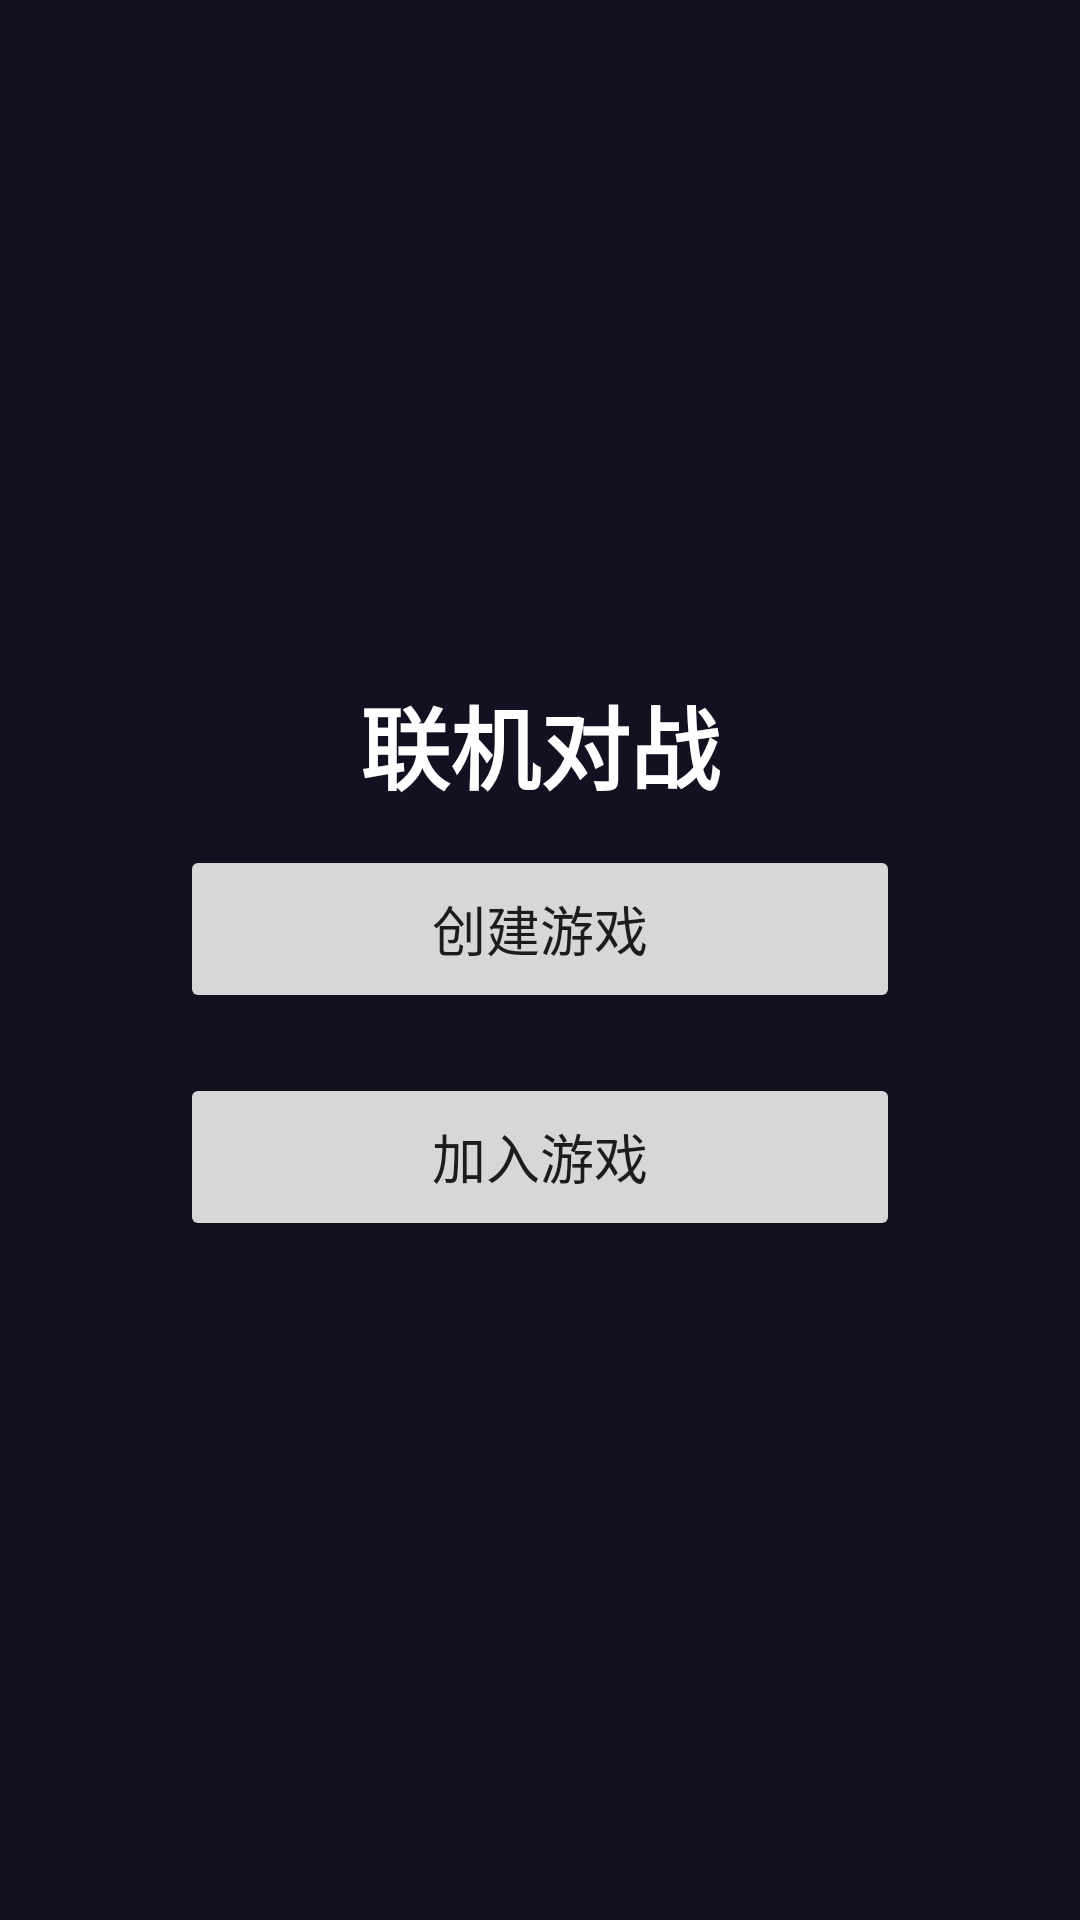

Write the Android layout XML for this screen, with the resource values it uses.
<!-- AndroidManifest.xml: application theme Theme.AircraftWarPlus -->
<!-- res/layout/activity_online_room.xml -->
<?xml version="1.0" encoding="utf-8"?>
<LinearLayout xmlns:android="http://schemas.android.com/apk/res/android"
    android:layout_width="match_parent"
    android:layout_height="match_parent"
    android:orientation="vertical"
    android:gravity="center"
    android:background="#111122"
    android:padding="32dp">

    <TextView
        android:layout_width="wrap_content"
        android:layout_height="wrap_content"
        android:text="联机对战"
        android:textColor="#FFFFFF"
        android:textSize="30sp"
        android:textStyle="bold"
        android:layout_marginBottom="12dp" />

    
    <LinearLayout
        android:id="@+id/panelSelect"
        android:layout_width="wrap_content"
        android:layout_height="wrap_content"
        android:orientation="vertical"
        android:gravity="center">

        <Button
            android:id="@+id/btnGoCreate"
            android:layout_width="240dp"
            android:layout_height="56dp"
            android:text="创建游戏"
            android:textSize="18sp"
            android:layout_marginBottom="20dp" />

        <Button
            android:id="@+id/btnGoJoin"
            android:layout_width="240dp"
            android:layout_height="56dp"
            android:text="加入游戏"
            android:textSize="18sp" />

    </LinearLayout>

    
    <LinearLayout
        android:id="@+id/panelCreate"
        android:layout_width="wrap_content"
        android:layout_height="wrap_content"
        android:orientation="vertical"
        android:gravity="center"
        android:visibility="gone">

        
        <LinearLayout
            android:layout_width="wrap_content"
            android:layout_height="wrap_content"
            android:orientation="horizontal"
            android:gravity="center_vertical"
            android:layout_marginBottom="16dp">

            <TextView
                android:layout_width="wrap_content"
                android:layout_height="wrap_content"
                android:text="难度："
                android:textColor="#AAAACC"
                android:textSize="15sp" />

            <Spinner
                android:id="@+id/spinnerDifficulty"
                android:layout_width="120dp"
                android:layout_height="44dp"
                android:background="#333355"
                android:spinnerMode="dropdown" />

        </LinearLayout>

        <EditText
            android:id="@+id/etServerIpCreate"
            android:layout_width="280dp"
            android:layout_height="wrap_content"
            android:hint="服务器 IP（如 192.168.1.100）"
            android:textColor="#FFFFFF"
            android:textColorHint="#888888"
            android:inputType="text"
            android:background="#333355"
            android:padding="12dp"
            android:layout_marginBottom="12dp" />

        <EditText
            android:id="@+id/etPlayerNameCreate"
            android:layout_width="280dp"
            android:layout_height="wrap_content"
            android:hint="你的昵称"
            android:textColor="#FFFFFF"
            android:textColorHint="#888888"
            android:inputType="text"
            android:background="#333355"
            android:padding="12dp"
            android:layout_marginBottom="24dp" />

        <Button
            android:id="@+id/btnCreate"
            android:layout_width="240dp"
            android:layout_height="52dp"
            android:text="创建房间"
            android:textSize="16sp"
            android:layout_marginBottom="12dp" />

        <Button
            android:id="@+id/btnBackFromCreate"
            android:layout_width="240dp"
            android:layout_height="44dp"
            android:text="返回"
            android:textSize="14sp"
            android:backgroundTint="#444466"
            android:layout_marginBottom="20dp" />

        <TextView
            android:id="@+id/tvStatusCreate"
            android:layout_width="280dp"
            android:layout_height="wrap_content"
            android:text=""
            android:textColor="#AAAACC"
            android:textSize="14sp"
            android:gravity="center"
            android:lineSpacingMultiplier="1.4" />

    </LinearLayout>

    
    <LinearLayout
        android:id="@+id/panelJoin"
        android:layout_width="wrap_content"
        android:layout_height="wrap_content"
        android:orientation="vertical"
        android:gravity="center"
        android:visibility="gone">

        <EditText
            android:id="@+id/etServerIpJoin"
            android:layout_width="280dp"
            android:layout_height="wrap_content"
            android:hint="服务器 IP（如 192.168.1.100）"
            android:textColor="#FFFFFF"
            android:textColorHint="#888888"
            android:inputType="text"
            android:background="#333355"
            android:padding="12dp"
            android:layout_marginBottom="12dp" />

        <EditText
            android:id="@+id/etPlayerNameJoin"
            android:layout_width="280dp"
            android:layout_height="wrap_content"
            android:hint="你的昵称"
            android:textColor="#FFFFFF"
            android:textColorHint="#888888"
            android:inputType="text"
            android:background="#333355"
            android:padding="12dp"
            android:layout_marginBottom="12dp" />

        <EditText
            android:id="@+id/etRoomId"
            android:layout_width="280dp"
            android:layout_height="wrap_content"
            android:hint="房间号（如 R001）"
            android:textColor="#FFFFFF"
            android:textColorHint="#888888"
            android:inputType="text"
            android:background="#333355"
            android:padding="12dp"
            android:layout_marginBottom="24dp" />

        <Button
            android:id="@+id/btnJoin"
            android:layout_width="240dp"
            android:layout_height="52dp"
            android:text="加入房间"
            android:textSize="16sp"
            android:layout_marginBottom="12dp" />

        <Button
            android:id="@+id/btnBackFromJoin"
            android:layout_width="240dp"
            android:layout_height="44dp"
            android:text="返回"
            android:textSize="14sp"
            android:backgroundTint="#444466"
            android:layout_marginBottom="20dp" />

        <TextView
            android:id="@+id/tvStatusJoin"
            android:layout_width="280dp"
            android:layout_height="wrap_content"
            android:text=""
            android:textColor="#AAAACC"
            android:textSize="14sp"
            android:gravity="center"
            android:lineSpacingMultiplier="1.4" />

    </LinearLayout>

</LinearLayout>
<!-- resources referenced by this layout -->
<resources>
  <style name="Theme.AircraftWarPlus" parent="android:Theme.Material.Light.NoActionBar" />
</resources>
